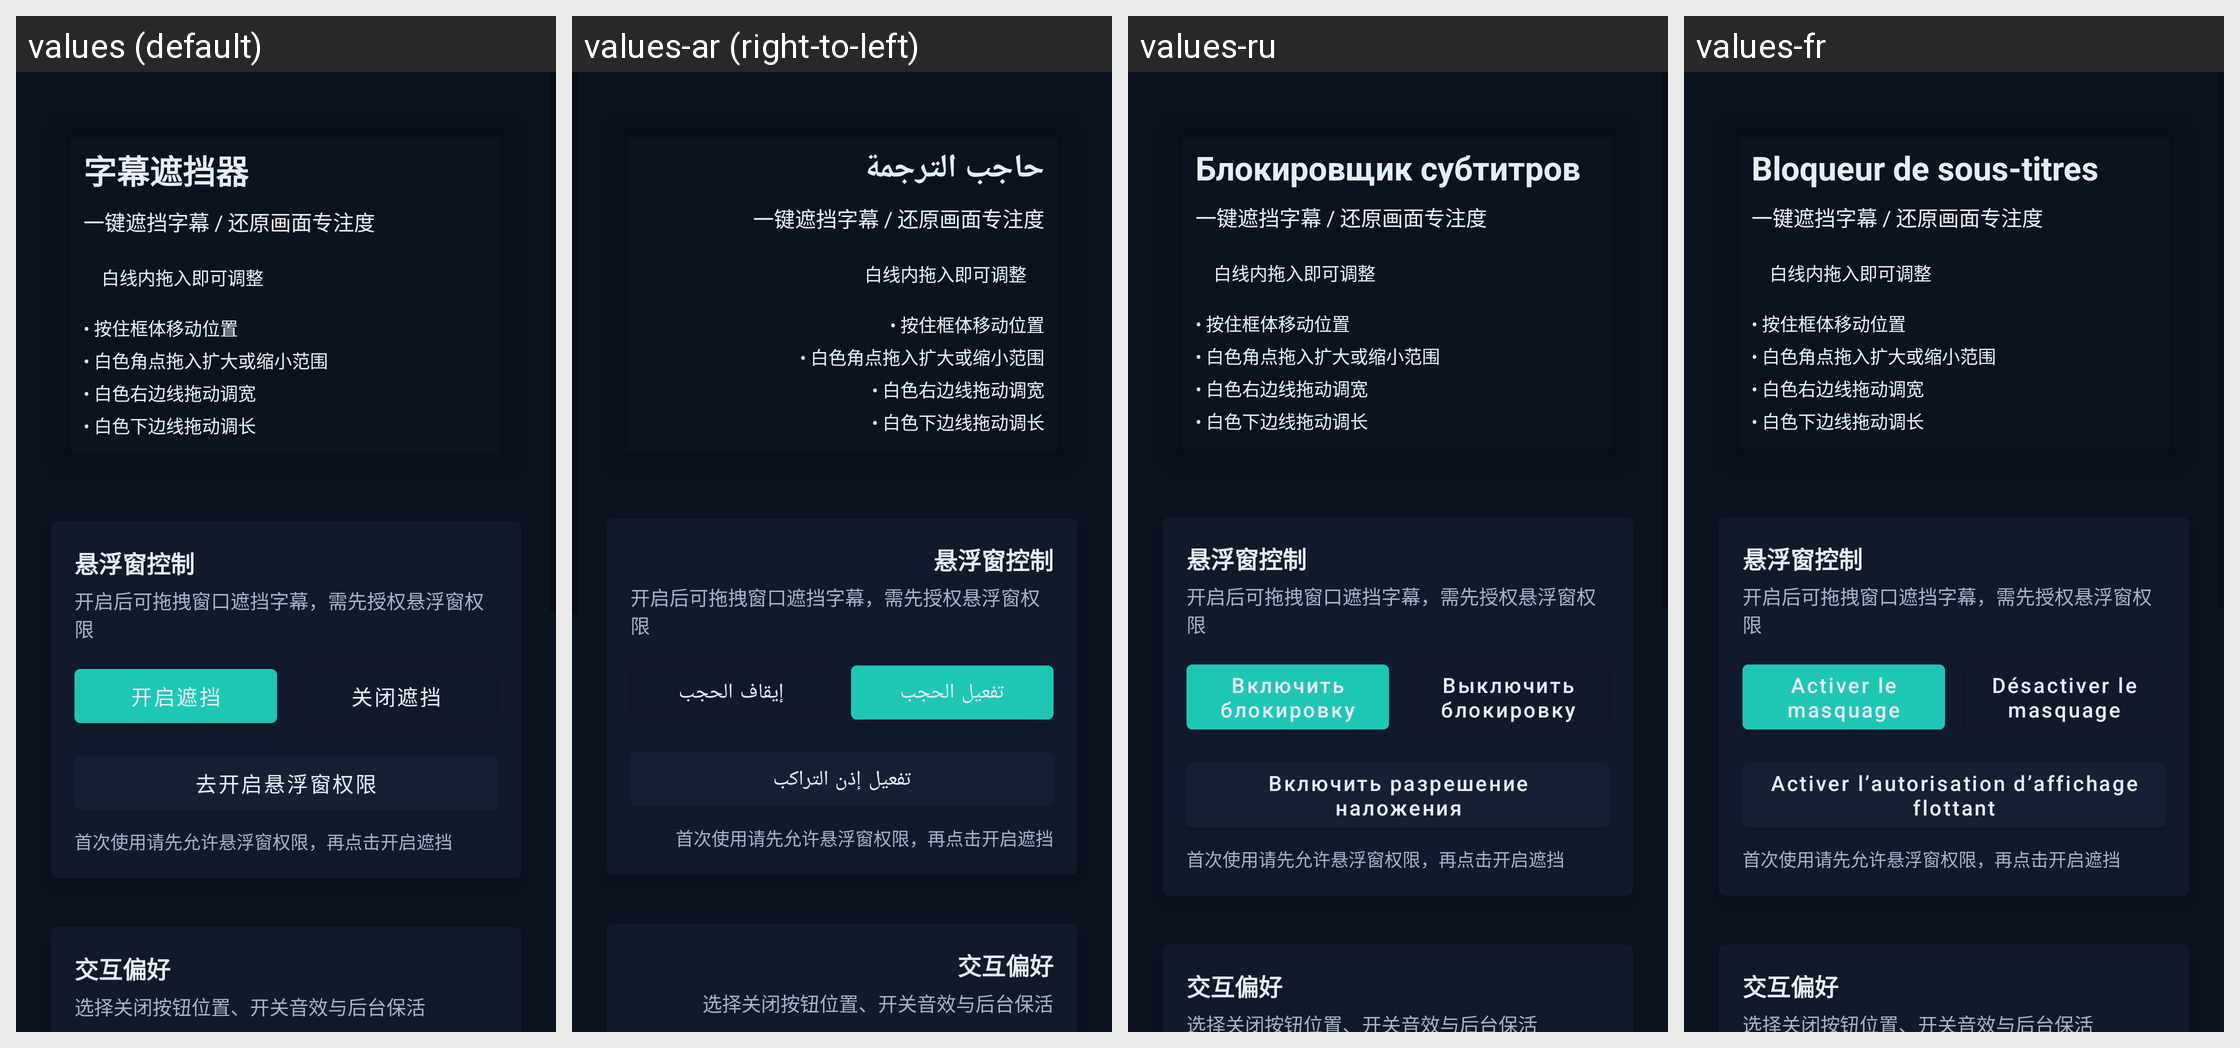

The same Android screen rendered under several of its app's locales, left to right. List the strings drawn on it with the default value and each locale's translation.
Android screen res/layout/activity_main.xml rendered under 4 locales, left to right: values (default), values-ar (right-to-left), values-ru, values-fr. Device: Nexus 5 (rendered at 1080×1920; each locale shown at half size, 540×960, under a caption strip naming it); theme Theme.SubtitleBlocker.
Other locales in the repository, not shown: values-en, values-es.
Strings drawn on this screen, with the default value and each locale's value (text and hints the layout hard-codes appear in the picture but are not listed):

app_name
  values: 字幕遮挡器
  values-ar: حاجب الترجمة
  values-ru: Блокировщик субтитров
  values-fr: Bloqueur de sous-titres

action_enable_overlay
  values: 开启遮挡
  values-ar: تفعيل الحجب
  values-ru: Включить блокировку
  values-fr: Activer le masquage

action_disable_overlay
  values: 关闭遮挡
  values-ar: إيقاف الحجب
  values-ru: Выключить блокировку
  values-fr: Désactiver le masquage

action_open_permission
  values: 去开启悬浮窗权限
  values-ar: تفعيل إذن التراكب
  values-ru: Включить разрешение наложения
  values-fr: Activer l’autorisation d’affichage flottant

label_close_button_position
  values: 关闭按钮位置
  values-ar: موضع زر الإغلاق
  values-ru: Положение кнопки закрытия
  values-fr: Position du bouton de fermeture

label_close_button_left
  values: 左上
  values-ar: أعلى اليسار
  values-ru: Слева сверху
  values-fr: En haut à gauche

label_close_button_right
  values: 右上
  values-ar: أعلى اليمين
  values-ru: Справа сверху
  values-fr: En haut à droite

label_sound_enabled
  values: 音效
  values-ar: المؤثرات الصوتية
  values-ru: Звуковые эффекты
  values-fr: Effets sonores

label_keep_alive
  values: 后台保活
  values-ar: الاستمرار في الخلفية
  values-ru: Работа в фоне
  values-fr: Maintien en arrière-plan

action_export_config
  values: 导出配置
  values-ar: تصدير الإعدادات
  values-ru: Экспортировать настройки
  values-fr: Exporter la configuration

action_import_config
  values: 导入配置
  values-ar: استيراد الإعدادات
  values-ru: Импортировать настройки
  values-fr: Importer la configuration
